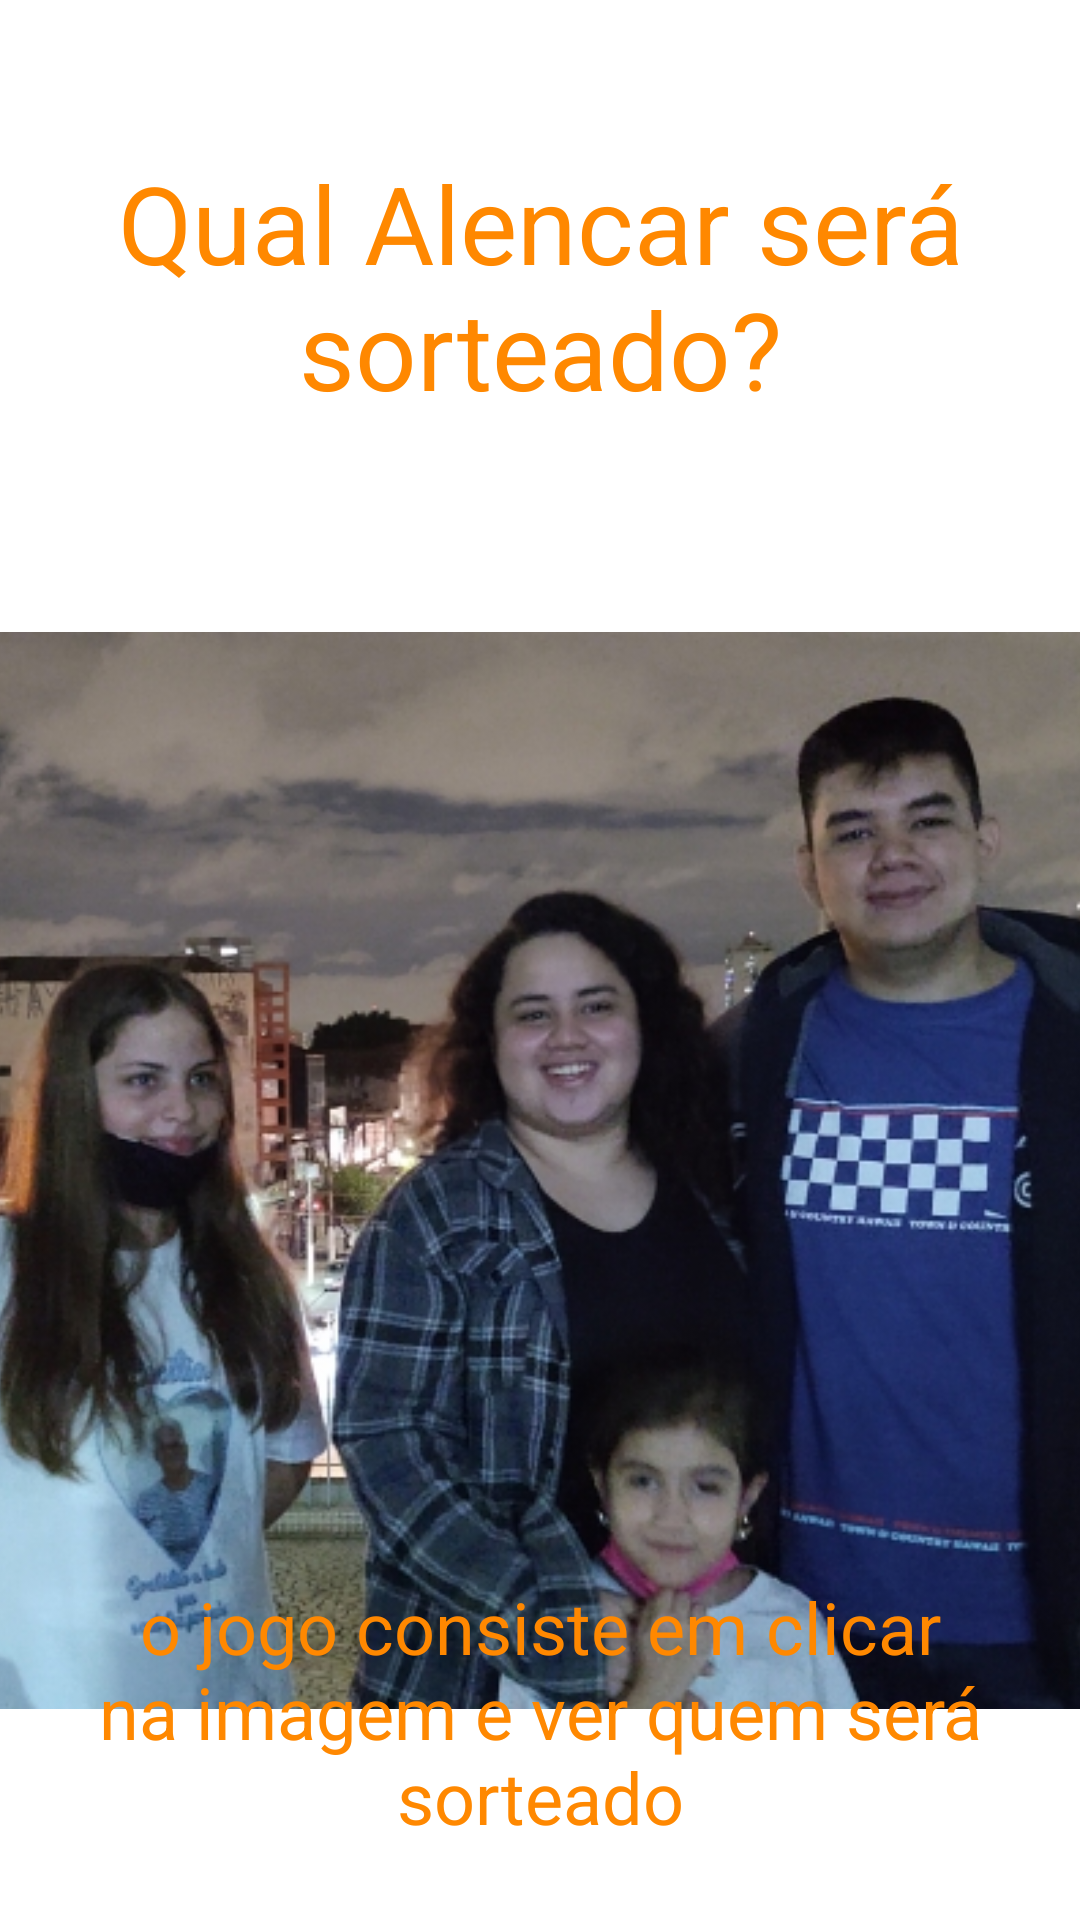

Produce the Android XML layout that renders to this screen, including the resource entries it uses.
<!-- AndroidManifest.xml: application theme Theme.QualFilho -->
<!-- res/layout/activity_main.xml -->
<?xml version="1.0" encoding="utf-8"?>
<androidx.constraintlayout.widget.ConstraintLayout xmlns:android="http://schemas.android.com/apk/res/android"
    xmlns:app="http://schemas.android.com/apk/res-auto"
    xmlns:tools="http://schemas.android.com/tools"
    android:layout_width="match_parent"
    android:layout_height="match_parent"
    tools:context=".MainActivity">

    <ImageView
        android:id="@+id/imageView"
        android:layout_width="405dp"
        android:layout_height="359dp"
        android:clickable="true"
        android:contentDescription="@string/todo"
        android:onClick="sortear"
        android:scaleType="centerCrop"
        app:layout_constraintBottom_toBottomOf="parent"
        app:layout_constraintEnd_toEndOf="parent"
        app:layout_constraintStart_toStartOf="parent"
        app:layout_constraintTop_toBottomOf="@+id/textView"
        app:srcCompat="@drawable/logo"
        android:focusable="true" />

    <TextView
        android:id="@+id/textView"
        android:layout_width="0dp"
        android:layout_height="wrap_content"
        android:layout_marginTop="50dp"
        android:text="@string/qual_alencar_ser_sorteado"
        android:textAlignment="center"
        android:textColor="@android:color/holo_orange_dark"
        android:textSize="36sp"
        app:layout_constraintEnd_toEndOf="parent"
        app:layout_constraintStart_toStartOf="parent"
        app:layout_constraintTop_toTopOf="parent" />

    <TextView
        android:id="@+id/textView2"
        android:layout_width="match_parent"
        android:layout_height="wrap_content"
        android:padding="25dp"
        android:text="@string/o_jogo_consiste_em_clicar_na_imagem_e_ver_quem_ser_sorteado"
        android:textAlignment="center"
        android:textColor="@android:color/holo_orange_dark"
        android:textSize="24sp"
        app:layout_constraintBottom_toBottomOf="parent"
        app:layout_constraintEnd_toEndOf="parent"
        app:layout_constraintHorizontal_bias="0.0"
        app:layout_constraintStart_toStartOf="parent" />

    <TextView
        android:id="@+id/textView11"
        android:layout_width="0dp"
        android:layout_height="wrap_content"
        android:layout_marginStart="15dp"
        android:layout_marginTop="15dp"
        android:textAlignment="center"
        android:textColor="@android:color/holo_orange_dark"
        android:textSize="18sp"
        app:layout_constraintEnd_toEndOf="parent"
        app:layout_constraintStart_toStartOf="parent"
        app:layout_constraintTop_toBottomOf="@+id/textView" />

    <TextView
        android:id="@+id/textView12"
        android:layout_width="0dp"
        android:layout_height="wrap_content"
        android:layout_marginStart="15dp"
        android:layout_marginTop="15dp"
        android:textAlignment="center"
        android:textSize="18sp"
        android:textColor="@android:color/holo_orange_dark"
        app:layout_constraintEnd_toEndOf="parent"
        app:layout_constraintStart_toStartOf="parent"
        app:layout_constraintTop_toBottomOf="@+id/textView11" />

    <TextView
        android:id="@+id/textView13"
        android:layout_width="0dp"
        android:layout_height="wrap_content"
        android:layout_marginStart="15dp"
        android:layout_marginTop="15dp"
        android:textAlignment="center"
        android:textSize="18sp"
        android:textColor="@android:color/holo_orange_dark"
        app:layout_constraintEnd_toEndOf="parent"
        app:layout_constraintStart_toStartOf="parent"
        app:layout_constraintTop_toBottomOf="@+id/textView12" />

    <TextView
        android:id="@+id/textView14"
        android:layout_width="0dp"
        android:layout_height="wrap_content"
        android:layout_marginStart="15dp"
        android:layout_marginTop="15dp"
        android:textSize="18sp"
        android:textAlignment="center"
        android:textColor="@android:color/holo_orange_dark"
        app:layout_constraintEnd_toEndOf="parent"
        app:layout_constraintStart_toStartOf="parent"
        app:layout_constraintTop_toBottomOf="@+id/textView13" />

    <TextView
        android:id="@+id/textView15"
        android:layout_width="0dp"
        android:layout_height="wrap_content"
        android:layout_marginStart="15dp"
        android:layout_marginTop="15dp"
        android:textAlignment="center"
        android:textSize="18sp"
        android:textColor="@android:color/holo_orange_dark"
        app:layout_constraintEnd_toEndOf="parent"
        app:layout_constraintStart_toStartOf="parent"
        app:layout_constraintTop_toBottomOf="@+id/textView14" />
</androidx.constraintlayout.widget.ConstraintLayout>
<!-- resources referenced by this layout -->
<resources>
  <!-- drawable logo: jpg bitmap (drawable-v24, 165071 bytes) -->
  <string name="o_jogo_consiste_em_clicar_na_imagem_e_ver_quem_ser_sorteado">o jogo consiste em clicar na imagem e ver quem será sorteado</string>
  <string name="qual_alencar_ser_sorteado">Qual Alencar será sorteado?</string>
  <string name="todo">TODO</string>
  <style name="Theme.QualFilho" parent="Theme.MaterialComponents.DayNight.NoActionBar">
          
          <item name="colorPrimary">@color/purple_500</item>
          <item name="colorPrimaryVariant">@color/purple_700</item>
          <item name="colorOnPrimary">@color/white</item>
          
          <item name="colorSecondary">@color/teal_200</item>
          <item name="colorSecondaryVariant">@color/teal_700</item>
          <item name="colorOnSecondary">@color/black</item>
          
          <item name="android:statusBarColor" tools:targetApi="l">?attr/colorPrimaryVariant</item>
          
      </style>
  <!-- not gathered from this repository: default colours our renderer supplied (Android Studio template values) -->
  <color name="purple_500">#FF6200EE</color>
  <color name="purple_700">#FF3700B3</color>
  <color name="teal_200">#FF03DAC5</color>
  <color name="teal_700">#FF018786</color>
  <color name="black">#FF000000</color>
  <color name="white">#FFFFFFFF</color>
</resources>
